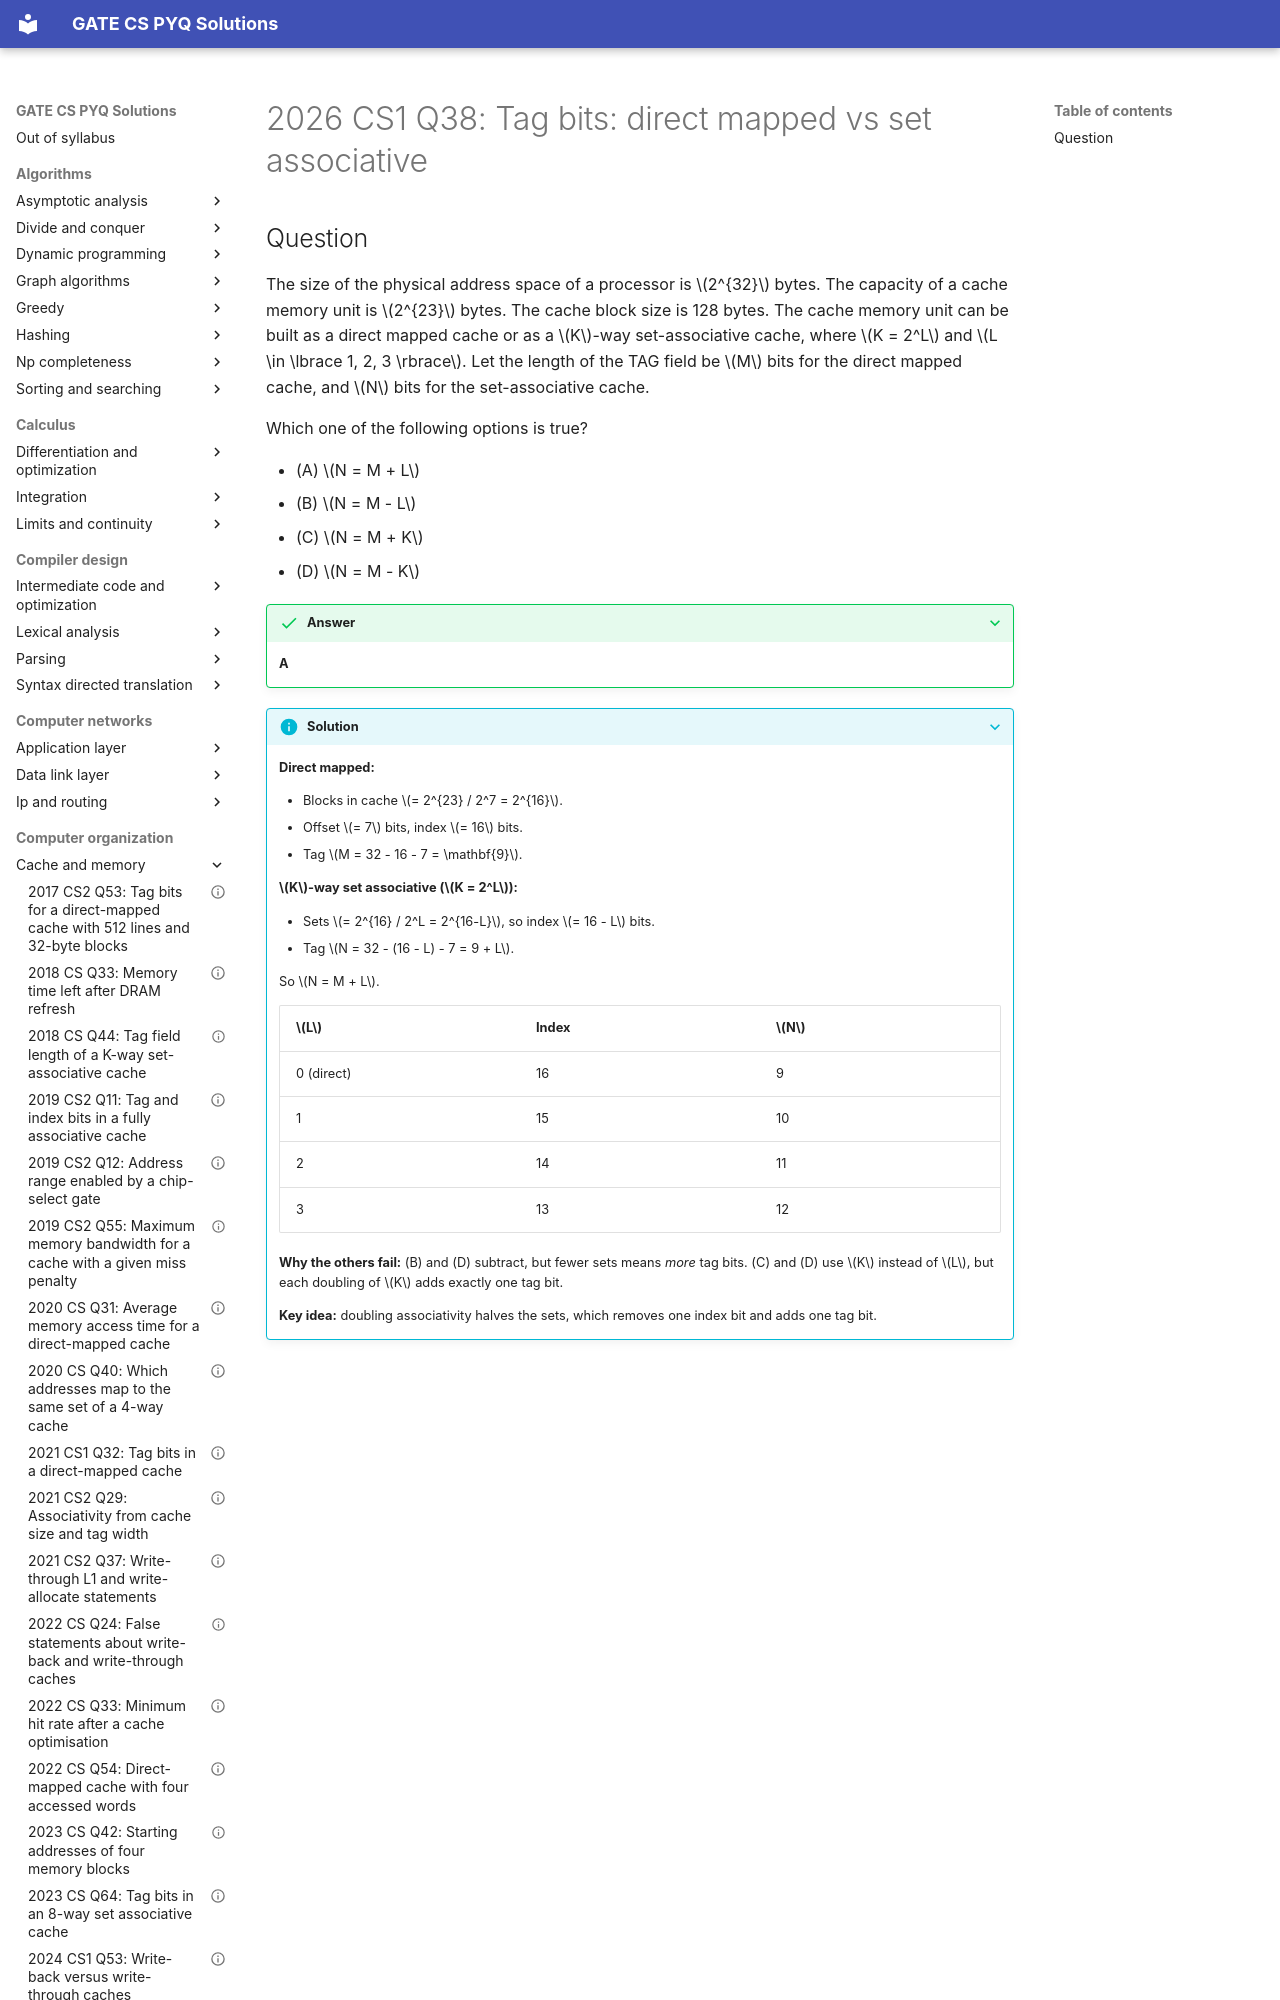

repository: saheenusman/GATE-PYQs · page: computer-organization/cache-and-memory/2026-set1-q38/index.html · generator: mkdocs

---
title: "2026 CS1 Q38: Tag bits: direct mapped vs set associative"
year: 2026
set: 1
paper: CS1
q_no: 38
subject: computer-organization
topic: cache-and-memory
also: []
marks: 2
type: MCQ
official_answer: "A"
status: verified
---

# 2026 CS1 Q38: Tag bits: direct mapped vs set associative
